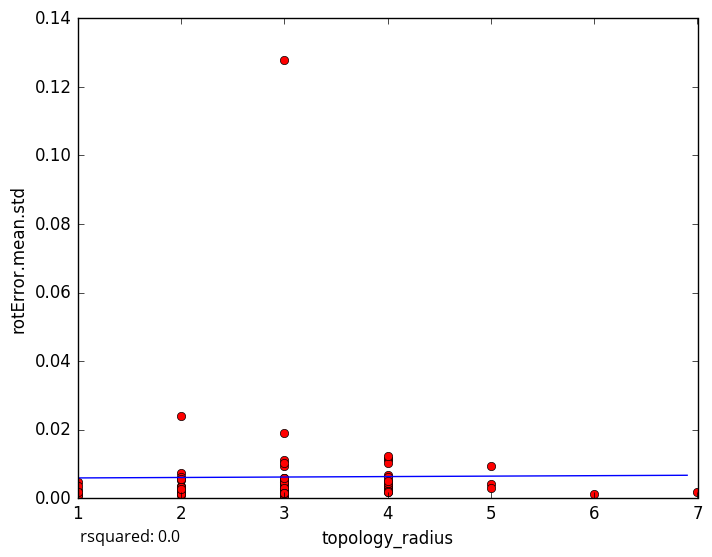

The table this chart was drawn from, first rows:
topology_radius, rotError.mean.std
4, 0.005167
3, 0.1279
4, 0.003402
3, 0.0005297
3, 0.002742
3, 0.000868
1, 0.0009885
3, 0.0043
3, 0.003053
4, 0.003251
3, 0.001622
3, 0.001223
3, 0.004816
3, 0.001396
3, 0.002956
1, 0.0008607
2, 0.000879
1, 0.002344
4, 0.001963
1, 0.004754
3, 0.00398
2, 0.001945
3, 0.01123
2, 0.007287
2, 0.02401
3, 0.005872
2, 0.003643
2, 0.001931
1, 0.003506
4, 0.01154
7, 0.001699
4, 0.003878
3, 0.01898
4, 0.002684
5, 0.009513
4, 0.01137
4, 0.01022
4, 0.002796
2, 0.001196
4, 0.003732
4, 0.004355
2, 0.002846
5, 0.004052
3, 0.002582
3, 0.009352
6, 0.00121
2, 0.005446
4, 0.0122
4, 0.006879
2, 0.003197
2, 0.003172
4, 0.002129
2, 0.002831
3, 0.004797
3, 0.001696
4, 0.001674
3, 0.004649
4, 0.006317
3, 0.002674
5, 0.002907
... 18 more rows
